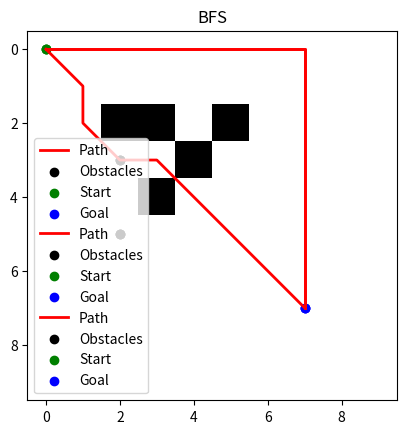

The matplotlib source for this figure:
import heapq
import math
import matplotlib.pyplot as plt
import numpy as np
from collections import deque
GRID_SIZE = (10, 10)
OBSTACLES = [(2, 2), (2, 3), (2, 5), (3, 4), (4, 3)]
START = (0, 0)
GOAL = (7, 7)
def create_grid(grid_size, obstacles):
    grid = np.zeros(grid_size)
    for obs in obstacles:
        grid[obs] = 1
    return grid
def manhattan_distance(current, goal):
    return abs(current[0] - goal[0]) + abs(current[1] - goal[1])
def euclidean_distance(current, goal):
    return math.sqrt((current[0] - goal[0]) ** 2 + (current[1] - goal[1]) ** 2)
def get_neighbors(position, grid, allow_diagonal):
    moves = [(0, 1), (1, 0), (0, -1), (-1, 0)]
    if allow_diagonal:
        moves += [(1, 1), (1, -1), (-1, 1), (-1, -1)]
    neighbors = []
    for move in moves:
        neighbor = (position[0] + move[0], position[1] + move[1])
        if 0 <= neighbor[0] < grid.shape[0] and 0 <= neighbor[1] < grid.shape[1] and grid[neighbor] == 0:
            neighbors.append(neighbor)
    return neighbors
def a_star_search(grid, start, goal, heuristic, allow_diagonal):
    open_set = []
    heapq.heappush(open_set, (0, start))
    came_from = {}
    g_score = {start: 0}
    f_score = {start: heuristic(start, goal)}
    while open_set:
        _, current = heapq.heappop(open_set)
        if current == goal:
            path = []
            while current in came_from:
                path.append(current)
                current = came_from[current]
            path.append(start)
            return path[::-1]
        for neighbor in get_neighbors(current, grid, allow_diagonal):
            tentative_g_score = g_score[current] + 1
            if tentative_g_score < g_score.get(neighbor, float('inf')):
                came_from[neighbor] = current
                g_score[neighbor] = tentative_g_score
                f_score[neighbor] = tentative_g_score + heuristic(neighbor, goal)
                heapq.heappush(open_set, (f_score[neighbor], neighbor))
    return None
def bfs(grid, start, goal, allow_diagonal):
    queue = deque([start])
    came_from = {start: None}
    while queue:
        current = queue.popleft()
        if current == goal:
            path = []
            while current:
                path.append(current)
                current = came_from[current]
            return path[::-1]
        for neighbor in get_neighbors(current, grid, allow_diagonal):
            if neighbor not in came_from:
                came_from[neighbor] = current
                queue.append(neighbor)
    return None
def reconstruct_path(came_from, current):
  path = [current]
  while current in came_from:
    current = came_from[current]
    path.append(current)
  path.reverse()
  return path
def visualize(grid, path, title):
    plt.imshow(grid, cmap='gray_r')
    if path:
        x, y = zip(*path)
        plt.plot(y, x, color='red', linewidth=2, label='Path')
    plt.scatter(*zip(*OBSTACLES), color='black', label='Obstacles')
    plt.scatter(START[1], START[0], color='green', label='Start')
    plt.scatter(GOAL[1], GOAL[0], color='blue', label='Goal')
    plt.title(title)
    plt.legend()
    plt.show()
grid = create_grid(GRID_SIZE, OBSTACLES)
path_manhattan = a_star_search(grid, START, GOAL, manhattan_distance, allow_diagonal=False)
visualize(grid, path_manhattan, "A* with Manhattan Distance")
path_euclidean = a_star_search(grid, START, GOAL, euclidean_distance, allow_diagonal=True)
visualize(grid, path_euclidean, "A* with Euclidean Distance")
path_bfs = bfs(grid, START, GOAL, allow_diagonal=False)
visualize(grid, path_bfs, "BFS")
